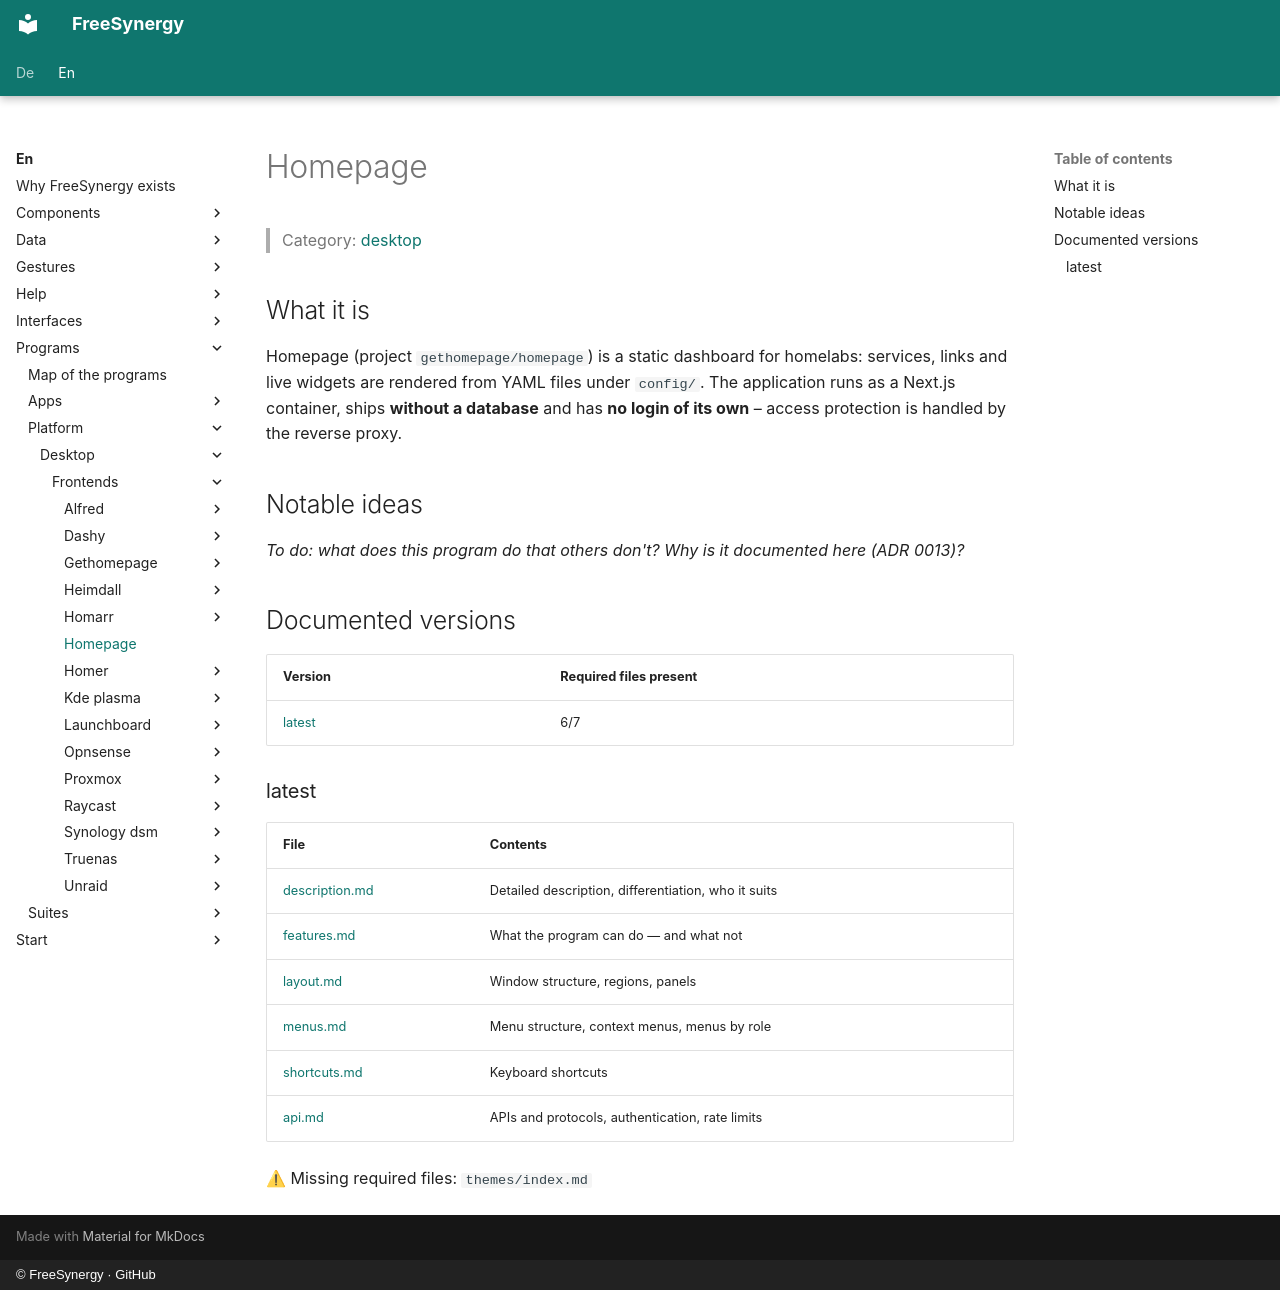

repository: FreeSynergy/fs-documentation · page: en/programs/platform/desktop/frontends/homepage/index.html · generator: mkdocs · copyright: © FreeSynergy · GitHub

# Homepage

> Category: [desktop](../../index.md)

## What it is

Homepage (project `gethomepage/homepage`) is a static dashboard for homelabs: services, links and live widgets are rendered from YAML files under `config/`. The application runs as a Next.js container, ships **without a database** and has **no login of its own** – access protection is handled by the reverse proxy.

## Notable ideas

_To do: what does this program do that others don't? Why is it documented here (ADR 0013)?_

## Documented versions

<!-- gen:versions (scripts/gen_frontend_indexes.py) — edits inside are overwritten -->
| Version | Required files present |
|---------|------------------------|
| [latest](latest/description.md) | 6/7 |

### latest

| File | Contents |
|------|----------|
| [description.md](latest/description.md) | Detailed description, differentiation, who it suits |
| [features.md](latest/features.md) | What the program can do — and what not |
| [layout.md](latest/layout.md) | Window structure, regions, panels |
| [menus.md](latest/menus.md) | Menu structure, context menus, menus by role |
| [shortcuts.md](latest/shortcuts.md) | Keyboard shortcuts |
| [api.md](latest/api.md) | APIs and protocols, authentication, rate limits |

⚠ Missing required files: `themes/index.md`
<!-- /gen:versions -->
